2-way image classification set "dataset" from GitHub (shnf712-source/robot-pembersih-lantai-transfer-learning); label vocabulary: lantai bersih, sampah.

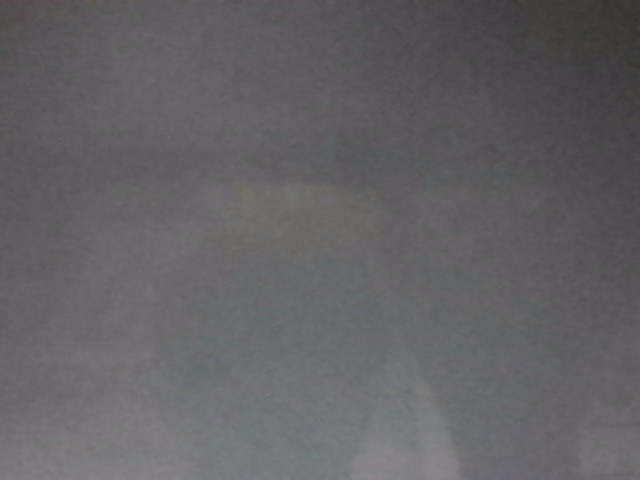
Label: lantai bersih

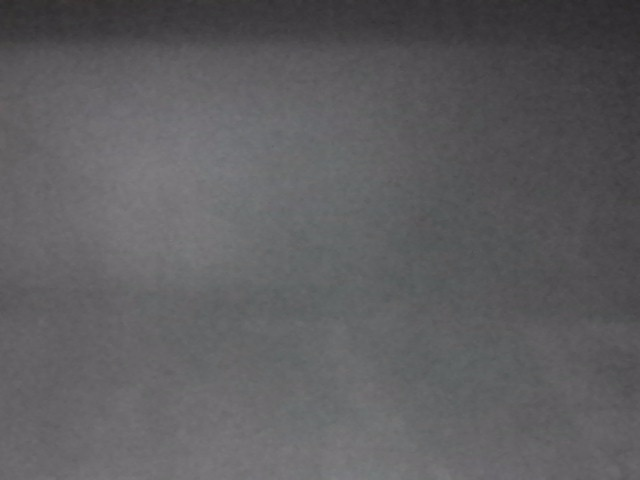
Label: lantai bersih

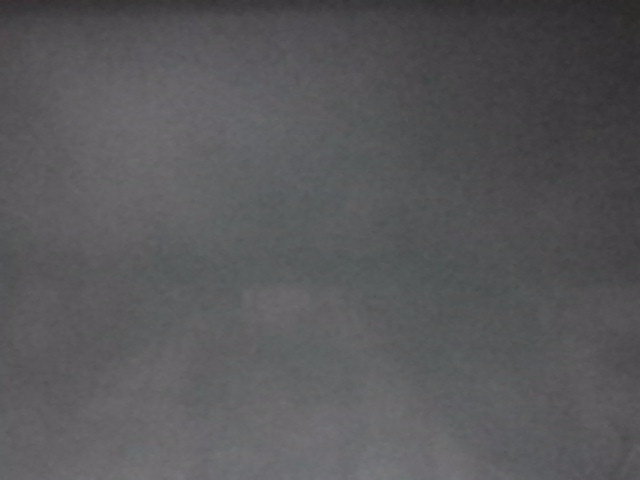
Label: lantai bersih

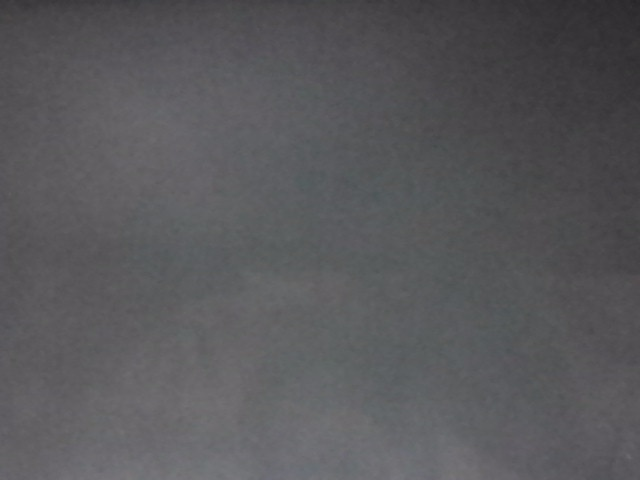
Label: lantai bersih

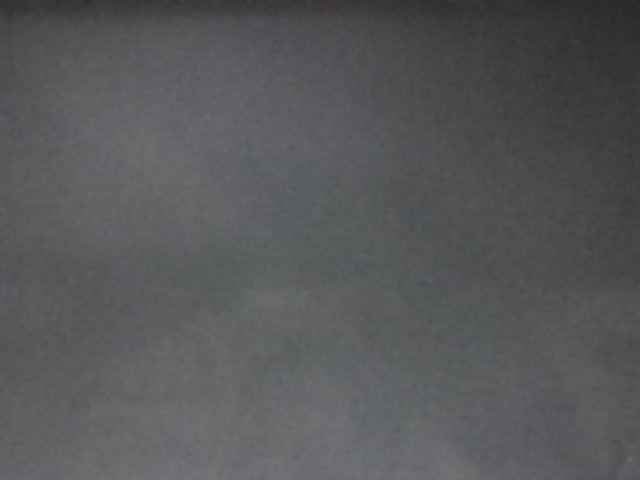
Label: lantai bersih

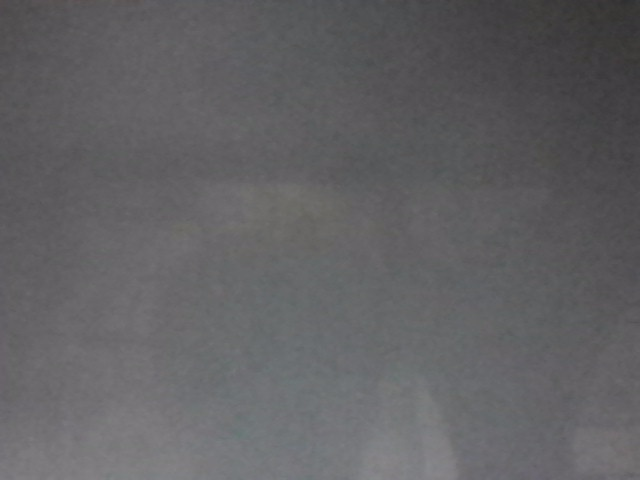
Label: lantai bersih
